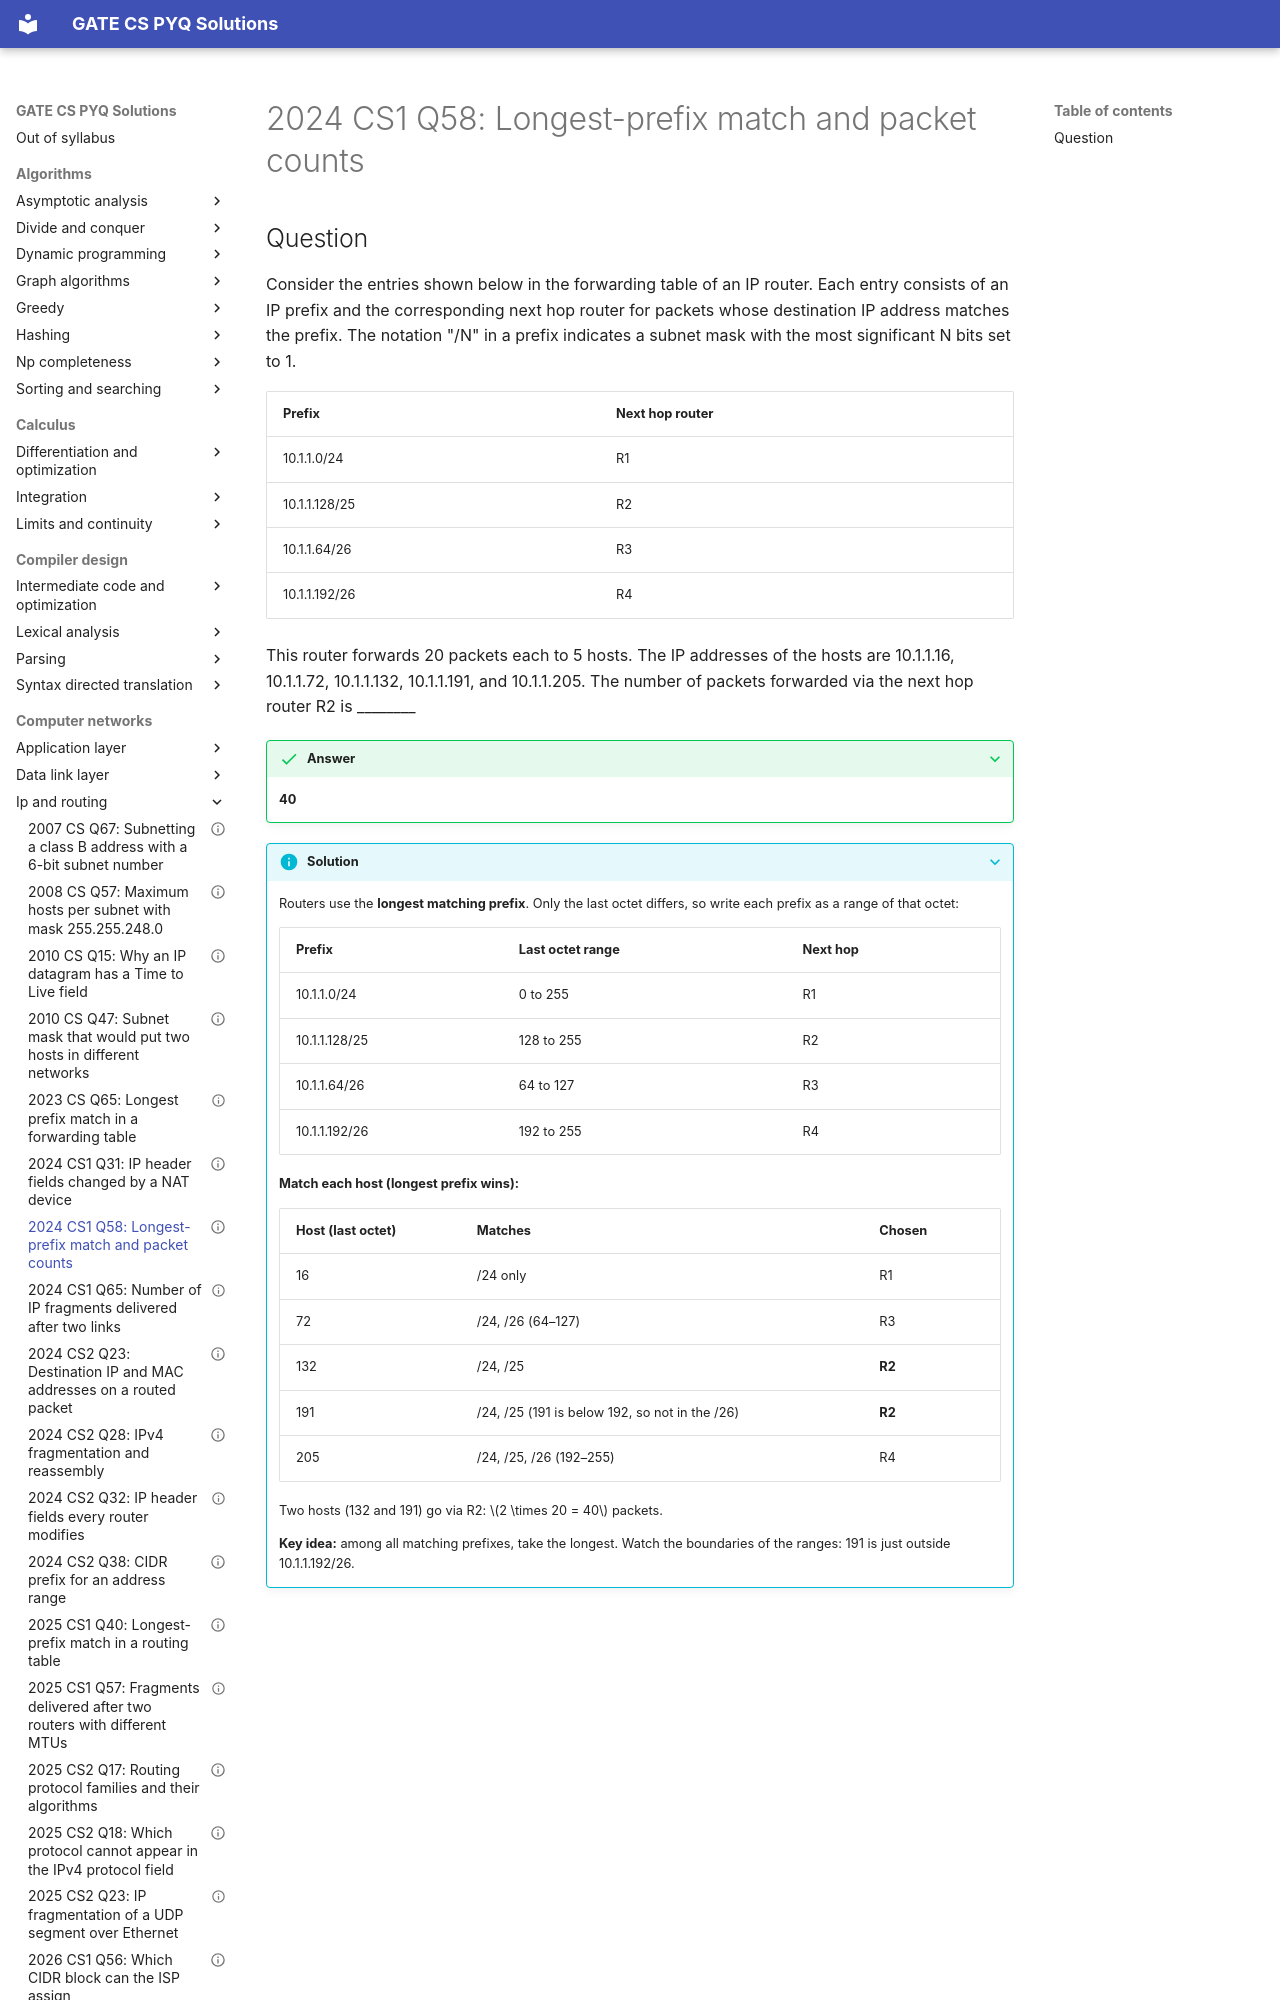

repository: saheenusman/GATE-PYQs · page: computer-networks/ip-and-routing/2024-set1-q58/index.html · generator: mkdocs

---
title: "2024 CS1 Q58: Longest-prefix match and packet counts"
year: 2024
set: 1
paper: CS1
q_no: 58
subject: computer-networks
topic: ip-and-routing
also: []
marks: 2
type: NAT
official_answer: "40"
status: verified
---

# 2024 CS1 Q58: Longest-prefix match and packet counts
